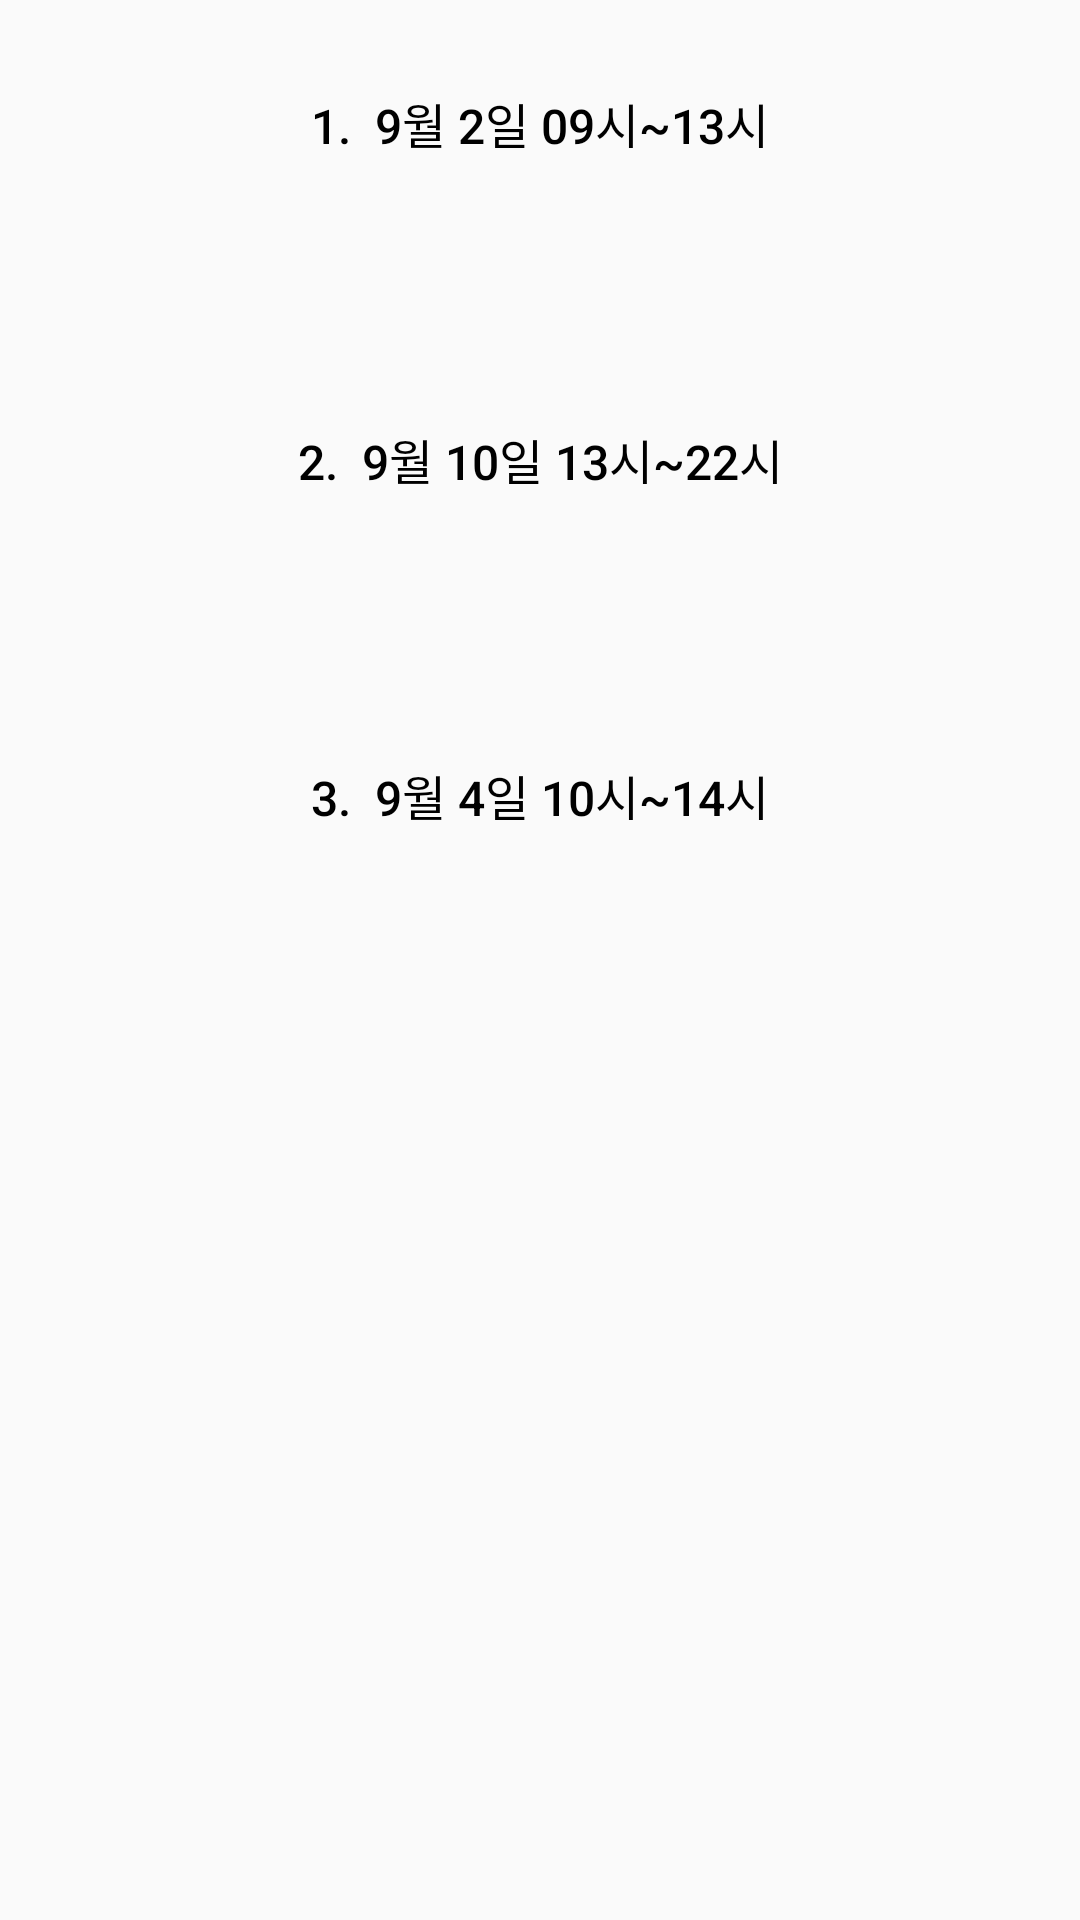

Reconstruct the res/layout file that produces this screen, plus the resources it refers to.
<!-- AndroidManifest.xml: application theme Theme.Participant -->
<!-- res/layout/a.xml -->
<?xml version="1.0" encoding="utf-8"?>
<androidx.constraintlayout.widget.ConstraintLayout
    xmlns:android="http://schemas.android.com/apk/res/android"
    xmlns:app="http://schemas.android.com/apk/res-auto"
    xmlns:tools="http://schemas.android.com/tools"
    android:layout_width="match_parent"
    android:layout_height="match_parent"
    tools:context=".ElevenActivity">

    <Button
        android:id="@+id/btna_1"
        android:layout_width="281dp"
        android:layout_height="42dp"
        android:layout_marginTop="20dp"
        android:background="@drawable/buttonround"
        android:backgroundTint="#3329CC39"
        android:gravity="center"
        android:text="1.  9월 2일 09시~13시"
        android:textColor="#000000"
        android:textSize="16sp"
        app:layout_constraintEnd_toEndOf="parent"
        app:layout_constraintStart_toStartOf="parent"
        app:layout_constraintTop_toTopOf="parent" />

    <Button
        android:id="@+id/btna_2"
        android:layout_width="281dp"
        android:layout_height="42dp"
        android:layout_marginTop="70dp"
        android:background="@drawable/buttonround"
        android:backgroundTint="#3329CC39"
        android:gravity="center"
        android:text="2.  9월 10일 13시~22시"
        android:textColor="#000000"
        android:textSize="16sp"
        app:layout_constraintEnd_toEndOf="parent"
        app:layout_constraintStart_toStartOf="parent"
        app:layout_constraintTop_toBottomOf="@+id/btna_1" />

    <Button
        android:id="@+id/btna_3"
        android:layout_width="281dp"
        android:layout_height="42dp"
        android:layout_marginTop="70dp"
        android:background="@drawable/buttonround"
        android:backgroundTint="#3329CC39"
        android:gravity="center"
        android:text="3.  9월 4일 10시~14시"
        android:textColor="#000000"
        android:textSize="16sp"
        app:layout_constraintEnd_toEndOf="parent"
        app:layout_constraintStart_toStartOf="parent"
        app:layout_constraintTop_toBottomOf="@+id/btna_2" />

</androidx.constraintlayout.widget.ConstraintLayout>
<!-- resources referenced by this layout -->
<resources>
  <style name="Theme.Participant" parent="Base.Theme.Participant" />
  <style name="Base.Theme.Participant" parent="Theme.AppCompat.Light">
          
          
      </style>
</resources>
